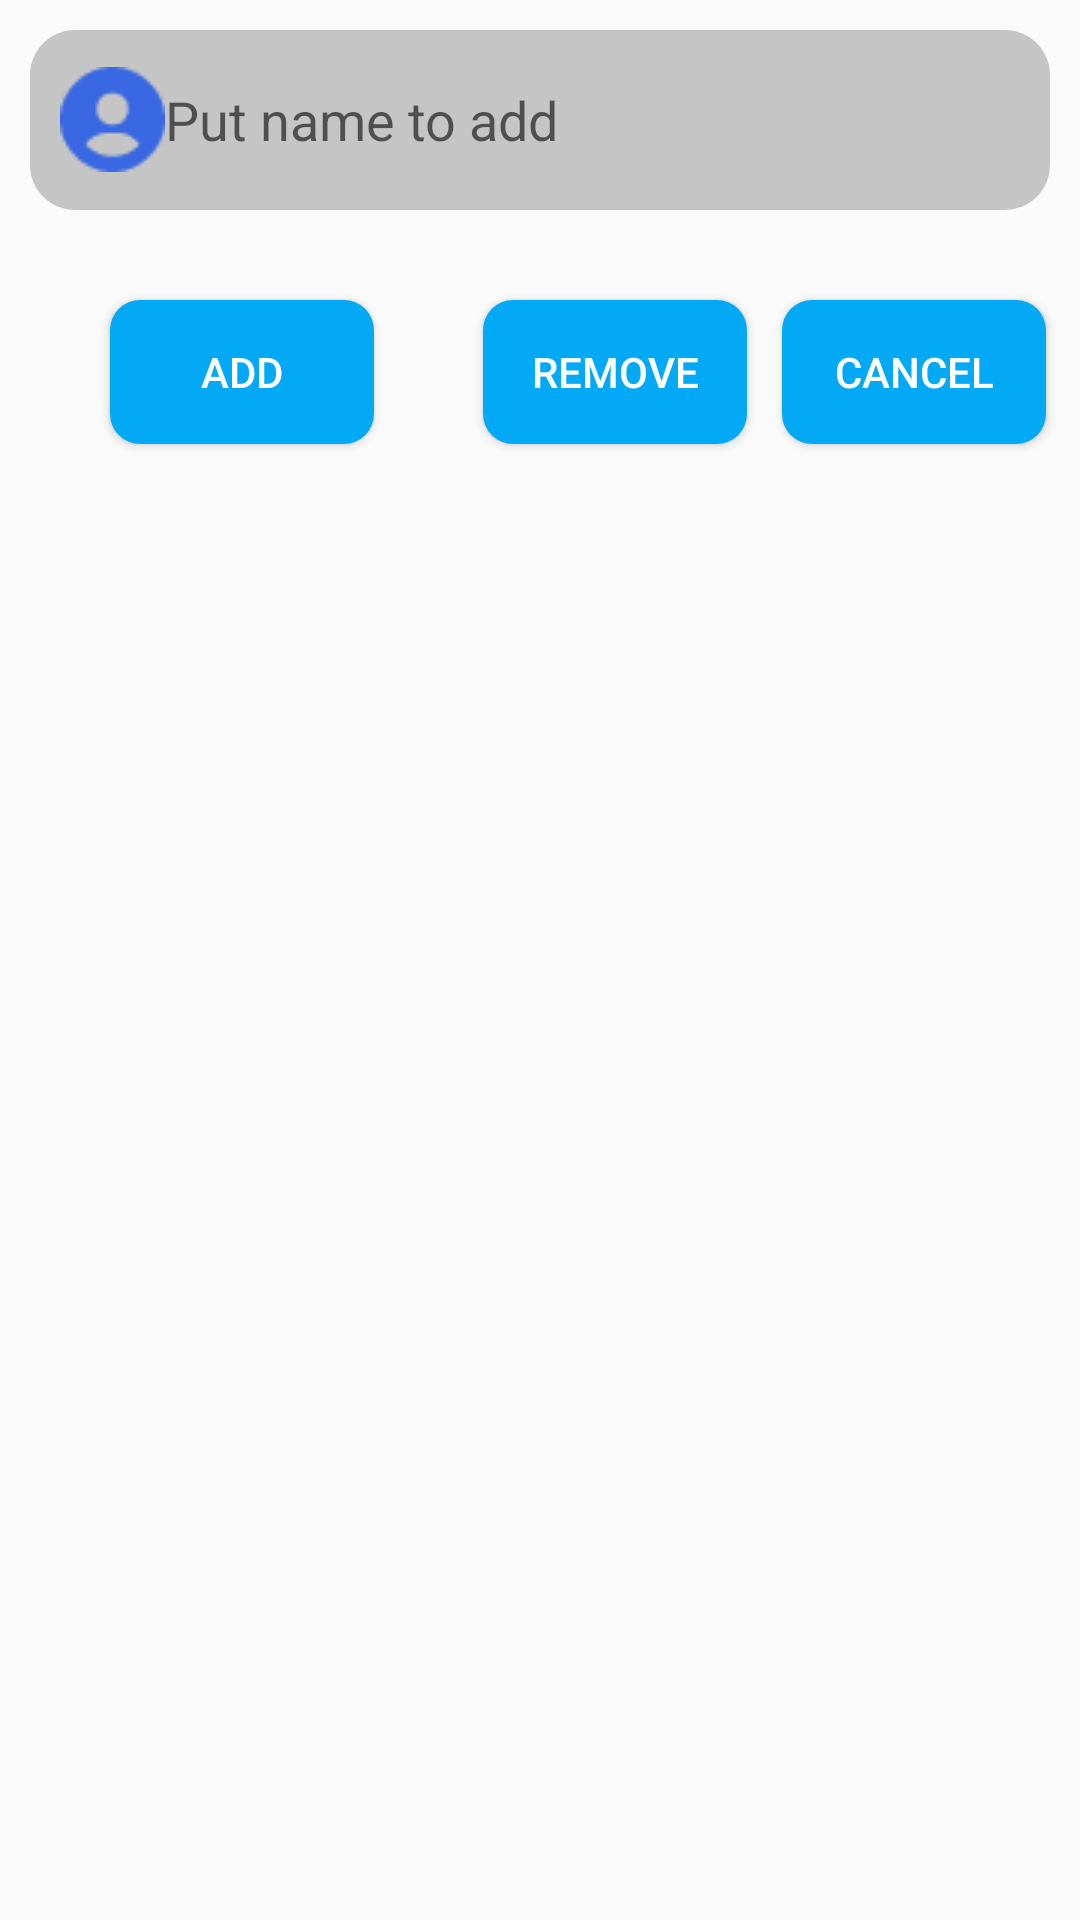

Layout XML and referenced resources for this Android screen:
<!-- AndroidManifest.xml: application theme Theme.THlab7 -->
<!-- res/layout/listview_name.xml -->
<?xml version="1.0" encoding="utf-8"?>
<androidx.constraintlayout.widget.ConstraintLayout xmlns:android="http://schemas.android.com/apk/res/android"
    xmlns:app="http://schemas.android.com/apk/res-auto"
    xmlns:tools="http://schemas.android.com/tools"
    android:layout_width="match_parent"
    android:layout_height="match_parent">

    <EditText
        android:id="@+id/edit_name"
        android:layout_width="0dp"
        android:layout_height="60dp"
        android:layout_marginStart="10dp"
        android:layout_marginLeft="10dp"
        android:layout_marginTop="10dp"
        android:layout_marginEnd="10dp"
        android:layout_marginRight="10dp"
        android:background="@drawable/bg_name"
        android:drawableLeft="@drawable/vector"
        android:ems="10"
        android:inputType="textPersonName"
        android:paddingLeft="10dp"
        android:hint="Put name to add"
        app:layout_constraintEnd_toEndOf="parent"
        app:layout_constraintStart_toStartOf="parent"
        app:layout_constraintTop_toTopOf="parent" />

    <androidx.constraintlayout.widget.Guideline
        android:id="@+id/guideline2"
        android:layout_width="wrap_content"
        android:layout_height="wrap_content"
        android:orientation="vertical"
        app:layout_constraintGuide_begin="205dp" />

    <Button
        android:id="@+id/btnRemove"
        android:layout_width="wrap_content"
        android:layout_height="wrap_content"
        android:layout_marginTop="30dp"
        android:background="@drawable/bg_btn"
        android:text="Remove"
        android:textColor="#FFFFFF"
        app:layout_constraintEnd_toStartOf="@+id/guideline2"
        app:layout_constraintHorizontal_bias="0.602"
        app:layout_constraintStart_toStartOf="@+id/guideline2"
        app:layout_constraintTop_toBottomOf="@+id/edit_name" />

    <Button
        android:id="@+id/btnAdd"
        android:layout_width="wrap_content"
        android:layout_height="wrap_content"
        android:background="@drawable/bg_btn"
        android:text="Add"
        android:textColor="#FFFFFF"
        app:layout_constraintEnd_toStartOf="@+id/btnRemove"
        app:layout_constraintStart_toStartOf="parent"
        app:layout_constraintTop_toTopOf="@+id/btnRemove" />

    <Button
        android:id="@+id/btnCancel"
        android:layout_width="wrap_content"
        android:layout_height="wrap_content"
        android:background="@drawable/bg_btn"
        android:text="Cancel"
        android:textColor="#FFFFFF"
        app:layout_constraintEnd_toEndOf="parent"
        app:layout_constraintStart_toEndOf="@+id/btnRemove"
        app:layout_constraintTop_toTopOf="@+id/btnRemove" />

    <ListView
        android:id="@+id/lv_name"
        android:layout_width="0dp"
        android:layout_height="0dp"
        android:layout_marginStart="5dp"
        android:layout_marginLeft="5dp"
        android:layout_marginTop="10dp"
        android:layout_marginEnd="5dp"
        android:layout_marginRight="5dp"
        app:layout_constraintBottom_toBottomOf="parent"
        app:layout_constraintEnd_toEndOf="parent"
        app:layout_constraintStart_toStartOf="parent"
        app:layout_constraintTop_toBottomOf="@+id/btnRemove" />

</androidx.constraintlayout.widget.ConstraintLayout>
<!-- resources referenced by this layout -->
<resources>
  <!-- drawable bg_btn (drawable) -->
  <?xml version="1.0" encoding="utf-8"?>
  <shape xmlns:android="http://schemas.android.com/apk/res/android">
      <solid android:color="#03A9F4"></solid>
      <corners android:radius="10dp"></corners>
  </shape>
  <!-- drawable bg_name (drawable) -->
  <?xml version="1.0" encoding="utf-8"?>
  <shape xmlns:android="http://schemas.android.com/apk/res/android">
  <solid android:color="#C5C5C5"></solid>
      <corners android:radius="15dp"></corners>
  </shape>
  <!-- drawable vector: png bitmap (drawable, 929 bytes) -->
  <style name="Theme.THlab7" parent="Theme.AppCompat.Light.NoActionBar">
          
          <item name="colorPrimary">@color/purple_500</item>
          <item name="colorPrimaryVariant">@color/purple_700</item>
          <item name="colorOnPrimary">@color/white</item>
          
          <item name="colorSecondary">@color/teal_200</item>
          <item name="colorSecondaryVariant">@color/teal_700</item>
          <item name="colorOnSecondary">@color/black</item>
          
          <item name="android:statusBarColor" tools:targetApi="l">?attr/colorPrimaryVariant</item>
          
      </style>
  <!-- not gathered from this repository: default colours our renderer supplied (Android Studio template values) -->
  <color name="purple_500">#FF6200EE</color>
  <color name="purple_700">#FF3700B3</color>
  <color name="teal_200">#FF03DAC5</color>
  <color name="teal_700">#FF018786</color>
  <color name="black">#FF000000</color>
  <color name="white">#FFFFFFFF</color>
</resources>
